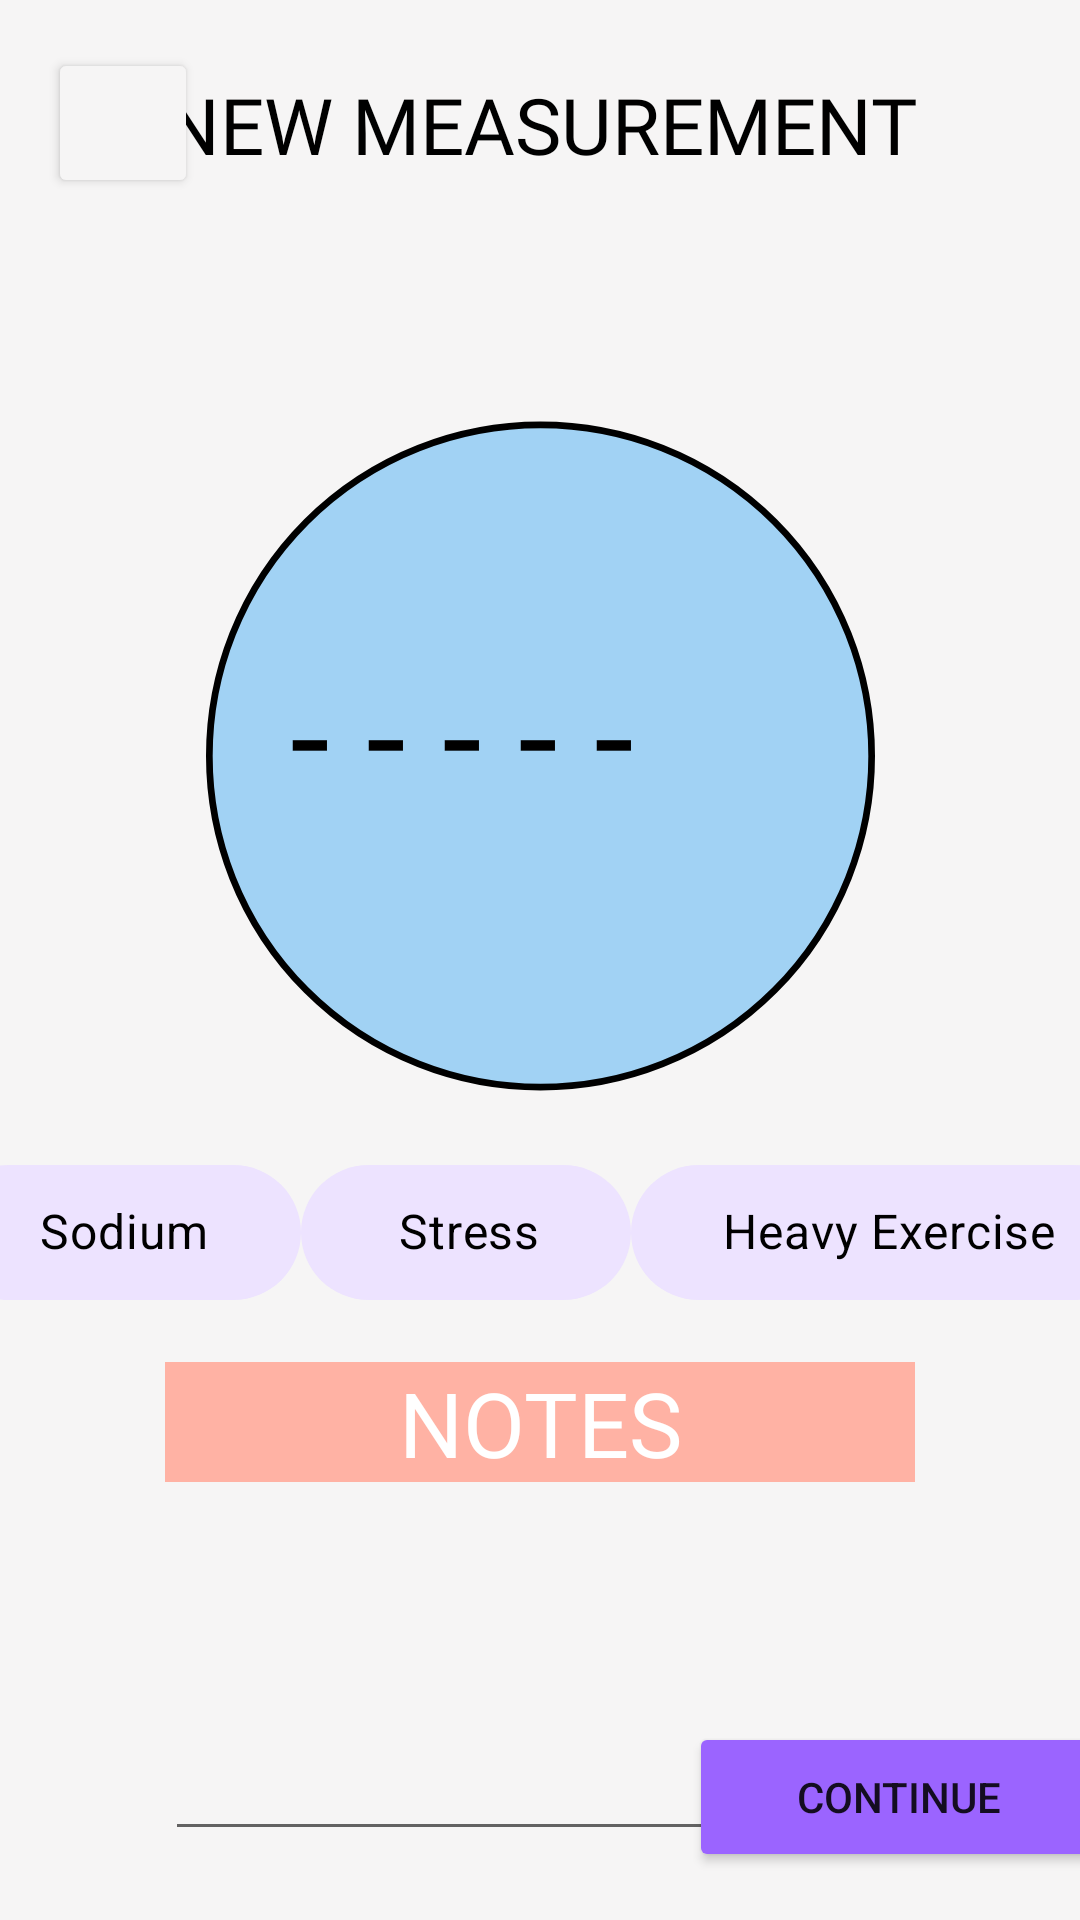

Here is an Android app screen rendered from its layout file. Give the layout XML and the strings, colors and styles it references.
<!-- AndroidManifest.xml: application theme Theme.CardiacCorner -->
<!-- res/layout/new_measurement_screen.xml -->
<?xml version="1.0" encoding="utf-8"?>
<androidx.constraintlayout.widget.ConstraintLayout xmlns:android="http://schemas.android.com/apk/res/android"
    xmlns:app="http://schemas.android.com/apk/res-auto"
    xmlns:tools="http://schemas.android.com/tools"
    android:layout_width="match_parent"
    android:layout_height="match_parent"
    android:background="#F6F5F5"
    tools:context=".NewMeasurementActivity">

    <ImageView
        android:id="@+id/imageView3"
        android:layout_width="223dp"
        android:layout_height="234dp"
        android:layout_marginTop="135dp"
        android:layout_marginBottom="496dp"
        android:gravity="center"
        android:src="@drawable/circle"
        app:layout_constraintBottom_toBottomOf="parent"
        app:layout_constraintEnd_toEndOf="parent"
        app:layout_constraintStart_toStartOf="parent"
        app:layout_constraintTop_toTopOf="parent"
        app:layout_constraintVertical_bias="0.0" />

    <TextView
        android:id="@+id/diastolic"
        android:layout_width="210dp"
        android:layout_height="90dp"
        android:layout_marginStart="100dp"
        android:layout_marginTop="260dp"
        android:layout_marginEnd="101dp"
        android:background="#00FFFFFF"
        android:textAlignment="center"
        android:textColor="#000000"
        android:textSize="60sp"
        app:layout_constraintEnd_toEndOf="parent"
        app:layout_constraintHorizontal_bias="1.0"
        app:layout_constraintStart_toStartOf="parent"
        app:layout_constraintTop_toTopOf="parent" />

    <TextView
        android:id="@+id/textView10"
        android:layout_width="210dp"
        android:layout_height="46dp"
        android:layout_marginStart="100dp"
        android:layout_marginTop="212dp"
        android:layout_marginEnd="101dp"
        android:text="- - - - -"
        android:textAlignment="center"
        android:textColor="#000000"
        android:textSize="48sp"
        app:layout_constraintEnd_toEndOf="parent"
        app:layout_constraintHorizontal_bias="1.0"
        app:layout_constraintStart_toStartOf="parent"
        app:layout_constraintTop_toTopOf="parent" />

    <TextView
        android:id="@+id/systolic"
        android:layout_width="210dp"
        android:layout_height="90dp"
        android:layout_marginStart="100dp"
        android:layout_marginTop="156dp"
        android:layout_marginEnd="101dp"
        android:background="#00FFFFFF"
        android:textAlignment="center"
        android:textColor="#000000"
        android:textSize="60sp"
        app:layout_constraintEnd_toEndOf="parent"
        app:layout_constraintHorizontal_bias="1.0"
        app:layout_constraintStart_toStartOf="parent"
        app:layout_constraintTop_toTopOf="parent" />

    <TextView
        android:id="@+id/textView5"
        android:layout_width="297dp"
        android:layout_height="51dp"
        android:layout_marginTop="16dp"
        android:fontFamily="@font/rasa_bold"
        android:gravity="center"
        android:text="NEW MEASUREMENT"
        android:textColor="#000000"
        android:textSize="26sp"
        app:layout_constraintEnd_toEndOf="parent"
        app:layout_constraintStart_toStartOf="parent"
        app:layout_constraintTop_toTopOf="parent" />

    <EditText
        android:id="@+id/notes_textbox"
        android:layout_width="250dp"
        android:layout_height="123dp"
        android:ems="10"
        android:gravity="top|left"
        android:textColor="#000000"
        android:inputType="textMultiLine"
        android:lines="6"
        android:maxLines="6"
        android:minLines="3"
        app:layout_constraintEnd_toEndOf="parent"
        app:layout_constraintStart_toStartOf="parent"
        app:layout_constraintTop_toBottomOf="@+id/notes" />

    <TextView
        android:id="@+id/notes"
        android:layout_width="250dp"
        android:layout_height="40dp"
        android:layout_marginTop="12dp"
        android:background="#ffb2a4"
        android:text="NOTES"
        android:textAlignment="center"
        android:textColor="@color/white"
        android:textSize="30sp"
        app:layout_constraintEnd_toEndOf="parent"
        app:layout_constraintStart_toStartOf="parent"
        app:layout_constraintTop_toBottomOf="@+id/linearLayout" />

    <LinearLayout
        android:id="@+id/linearLayout"
        android:layout_width="410dp"
        android:layout_height="62dp"
        android:layout_marginTop="30dp"
        android:gravity="center"
        android:orientation="horizontal"
        app:layout_constraintEnd_toEndOf="parent"
        app:layout_constraintStart_toStartOf="parent"
        app:layout_constraintTop_toBottomOf="@+id/diastolic">

        <com.google.android.material.chip.Chip
            android:id="@+id/chip1_card"
            style="@style/Widget.MaterialComponents.Chip.Choice"
            android:layout_width="120dp"
            android:layout_height="45dp"
            android:checkable="true"
            android:text="Sodium"
            android:textAlignment="center"
            android:textColor="@color/chip_text_color"
            android:textSize="16dp"
            app:checkedIconEnabled="true"
            app:checkedIconTint="@color/white"
            app:checkedIconVisible="true"
            app:chipBackgroundColor="@color/chip_background_color"
            app:chipEndPadding="10dp"
            app:chipIconVisible="true"
            app:chipMinHeight="40dp"
            app:chipMinTouchTargetSize="40dp"
            app:chipStartPadding="10dp" />

        <com.google.android.material.chip.Chip
            android:id="@+id/chip2_card"
            style="@style/Widget.MaterialComponents.Chip.Choice"
            android:layout_width="110dp"
            android:layout_height="45dp"
            android:checkable="true"
            android:text="Stress"
            android:textAlignment="center"
            android:textColor="@color/chip_text_color"
            android:textSize="16dp"
            app:checkedIconEnabled="true"
            app:checkedIconTint="@color/white"
            app:checkedIconVisible="true"
            app:chipBackgroundColor="@color/chip_background_color"
            app:chipEndPadding="10dp"
            app:chipIconVisible="true"
            app:chipMinHeight="40dp"
            app:chipMinTouchTargetSize="40dp"
            app:chipStartPadding="10dp" />

        <com.google.android.material.chip.Chip
            android:id="@+id/chip3_card"
            style="@style/Widget.MaterialComponents.Chip.Choice"
            android:layout_width="170dp"
            android:layout_height="45dp"
            android:checkable="true"
            android:text="Heavy Exercise"
            android:textAlignment="center"
            android:textColor="@color/chip_text_color"
            android:textSize="16dp"
            app:checkedIconEnabled="true"
            app:checkedIconTint="@color/white"
            app:checkedIconVisible="true"
            app:chipBackgroundColor="@color/chip_background_color"
            app:chipEndPadding="10dp"
            app:chipIconVisible="true"
            app:chipMinHeight="40dp"
            app:chipMinTouchTargetSize="40dp"
            app:chipStartPadding="10dp" />

    </LinearLayout>

    <Button
        android:id="@+id/continue_button"
        android:layout_width="140dp"
        android:layout_height="50dp"
        android:layout_marginStart="255dp"
        android:layout_marginEnd="16dp"
        android:layout_marginBottom="16dp"
        android:backgroundTint="#9B64FF"
        android:text="Continue"
        app:layout_constraintBottom_toBottomOf="parent"
        app:layout_constraintEnd_toEndOf="parent"
        app:layout_constraintStart_toStartOf="parent" />

    <Button
        android:id="@+id/back_button"
        android:layout_width="50dp"
        android:layout_height="50dp"
        android:layout_marginStart="16dp"
        android:layout_marginTop="16dp"
        android:backgroundTint="#F6F5F5"
        app:icon="@drawable/ic_baseline_arrow_back_ios_24"
        app:iconTint="#000000"
        app:layout_constraintStart_toStartOf="parent"
        app:layout_constraintTop_toTopOf="parent" />

</androidx.constraintlayout.widget.ConstraintLayout>
<!-- resources referenced by this layout -->
<resources>
  <color name="white">#FFFFFFFF</color>
  <!-- drawable circle (drawable) -->
  <?xml version="1.0" encoding="utf-8"?>
  <shape
      xmlns:android="http://schemas.android.com/apk/res/android"
      android:shape="oval">
  
      <solid
          android:color="#A1D2F4"/>
  
      <size
          android:width="200dp"
          android:height="200dp"/>
      <stroke android:width="2dp" android:color="#000000"/>
  
  
  </shape>
  <style name="Theme.CardiacCorner" parent="Theme.MaterialComponents.DayNight.NoActionBar">
          
          <item name="colorPrimary">@color/purple_500</item>
          <item name="colorPrimaryVariant">@color/purple_700</item>
          <item name="colorOnPrimary">@color/white</item>
          
          <item name="colorSecondary">@color/teal_200</item>
          <item name="colorSecondaryVariant">@color/teal_700</item>
          <item name="colorOnSecondary">@color/black</item>
          
          <item name="android:statusBarColor" tools:targetApi="l">?attr/colorPrimaryVariant</item>
          
      </style>
  <color name="purple_500">#FF6200EE</color>
  <color name="purple_700">#FF3700B3</color>
  <color name="teal_200">#FF03DAC5</color>
  <color name="teal_700">#FF018786</color>
  <color name="black">#FF000000</color>
</resources>
